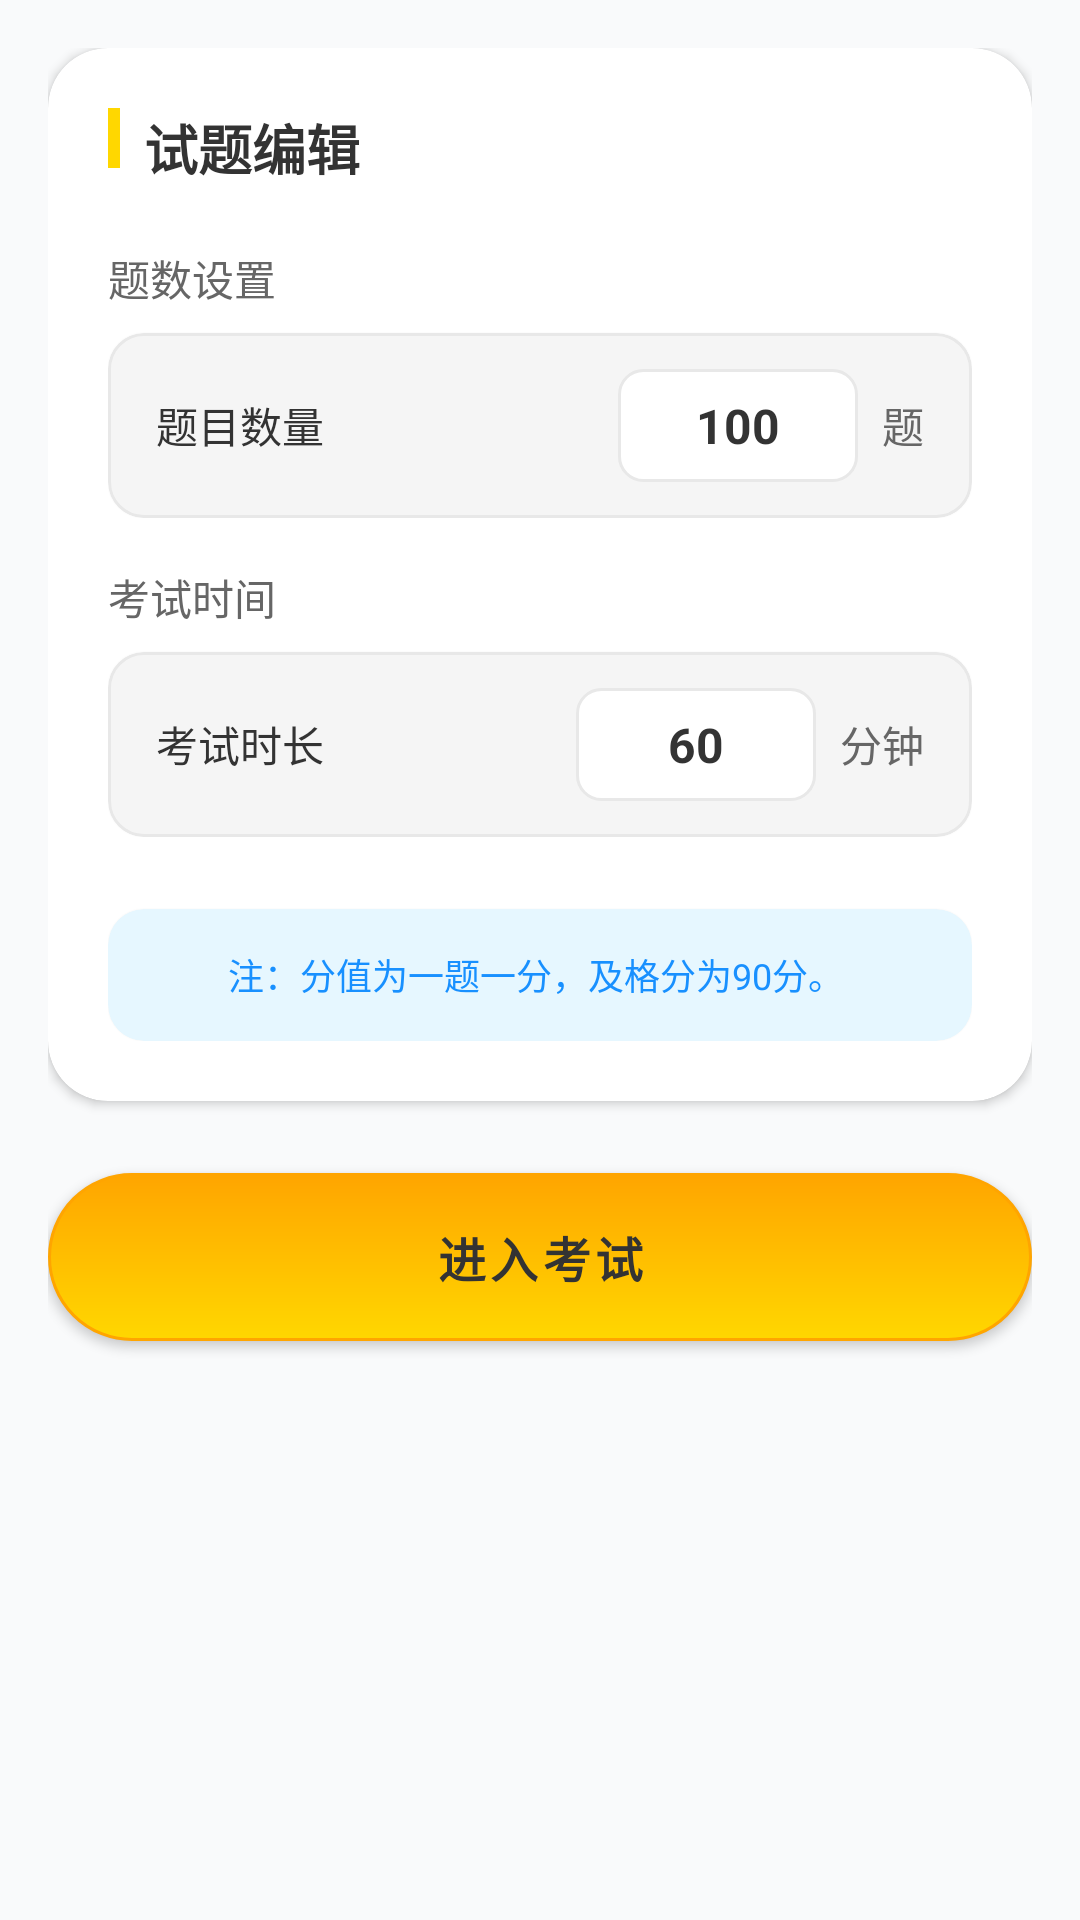

Produce the Android XML layout that renders to this screen, including the resource entries it uses.
<!-- AndroidManifest.xml: application theme Theme.DriveApp -->
<!-- res/layout/fragment_exam.xml -->
<?xml version="1.0" encoding="utf-8"?>
<LinearLayout xmlns:android="http://schemas.android.com/apk/res/android"
    xmlns:app="http://schemas.android.com/apk/res-auto"
    android:layout_width="match_parent"
    android:layout_height="match_parent"
    android:background="@color/background"
    android:orientation="vertical"
    android:padding="16dp">

    
    <com.google.android.material.card.MaterialCardView
        android:layout_width="match_parent"
        android:layout_height="wrap_content"
        android:layout_marginBottom="24dp"
        app:cardCornerRadius="20dp"
        app:cardElevation="2dp">

        <LinearLayout
            android:layout_width="match_parent"
            android:layout_height="wrap_content"
            android:orientation="vertical"
            android:padding="20dp">

            
            <LinearLayout
                android:layout_width="match_parent"
                android:layout_height="wrap_content"
                android:orientation="horizontal"
                android:layout_marginBottom="20dp">

                <View
                    android:layout_width="4dp"
                    android:layout_height="20dp"
                    android:background="@color/primary_yellow"
                    android:layout_marginEnd="8dp" />

                <TextView
                    android:layout_width="wrap_content"
                    android:layout_height="wrap_content"
                    android:text="试题编辑"
                    android:textSize="18sp"
                    android:textColor="@color/text_primary"
                    android:textStyle="bold" />
            </LinearLayout>

            
            <LinearLayout
                android:layout_width="match_parent"
                android:layout_height="wrap_content"
                android:orientation="vertical"
                android:layout_marginBottom="16dp">

                <TextView
                    android:layout_width="wrap_content"
                    android:layout_height="wrap_content"
                    android:text="题数设置"
                    android:textSize="14sp"
                    android:textColor="@color/text_secondary"
                    android:layout_marginBottom="8dp" />

                <com.google.android.material.card.MaterialCardView
                    android:layout_width="match_parent"
                    android:layout_height="wrap_content"
                    app:cardCornerRadius="12dp"
                    app:cardBackgroundColor="@color/background_light"
                    app:strokeColor="@color/border_gray"
                    app:strokeWidth="1dp">

                    <LinearLayout
                        android:layout_width="match_parent"
                        android:layout_height="wrap_content"
                        android:orientation="horizontal"
                        android:gravity="center_vertical"
                        android:paddingHorizontal="16dp"
                        android:paddingVertical="12dp">

                        <TextView
                            android:layout_width="0dp"
                            android:layout_height="wrap_content"
                            android:layout_weight="1"
                            android:text="题目数量"
                            android:textSize="14sp"
                            android:textColor="@color/text_primary" />

                        <androidx.appcompat.widget.AppCompatEditText
                            android:id="@+id/et_question_count"
                            android:layout_width="80dp"
                            android:layout_height="wrap_content"
                            android:text="100"
                            android:textSize="16sp"
                            android:textStyle="bold"
                            android:textColor="@color/text_primary"
                            android:inputType="number"
                            android:maxLength="4"
                            android:gravity="center"
                            android:background="@drawable/bg_edittext_rounded" />

                        <TextView
                            android:layout_width="wrap_content"
                            android:layout_height="wrap_content"
                            android:text="题"
                            android:textSize="14sp"
                            android:textColor="@color/text_secondary"
                            android:layout_marginStart="8dp" />
                    </LinearLayout>
                </com.google.android.material.card.MaterialCardView>
            </LinearLayout>

            
            <LinearLayout
                android:layout_width="match_parent"
                android:layout_height="wrap_content"
                android:orientation="vertical"
                android:layout_marginBottom="24dp">

                <TextView
                    android:layout_width="wrap_content"
                    android:layout_height="wrap_content"
                    android:text="考试时间"
                    android:textSize="14sp"
                    android:textColor="@color/text_secondary"
                    android:layout_marginBottom="8dp" />

                <com.google.android.material.card.MaterialCardView
                    android:layout_width="match_parent"
                    android:layout_height="wrap_content"
                    app:cardCornerRadius="12dp"
                    app:cardBackgroundColor="@color/background_light"
                    app:strokeColor="@color/border_gray"
                    app:strokeWidth="1dp">

                    <LinearLayout
                        android:layout_width="match_parent"
                        android:layout_height="wrap_content"
                        android:orientation="horizontal"
                        android:gravity="center_vertical"
                        android:paddingHorizontal="16dp"
                        android:paddingVertical="12dp">

                        <TextView
                            android:layout_width="0dp"
                            android:layout_height="wrap_content"
                            android:layout_weight="1"
                            android:text="考试时长"
                            android:textSize="14sp"
                            android:textColor="@color/text_primary" />

                        <androidx.appcompat.widget.AppCompatEditText
                            android:id="@+id/et_exam_time"
                            android:layout_width="80dp"
                            android:layout_height="wrap_content"
                            android:text="60"
                            android:textSize="16sp"
                            android:textStyle="bold"
                            android:textColor="@color/text_primary"
                            android:inputType="number"
                            android:maxLength="3"
                            android:gravity="center"
                            android:background="@drawable/bg_edittext_rounded" />

                        <TextView
                            android:layout_width="wrap_content"
                            android:layout_height="wrap_content"
                            android:text="分钟"
                            android:textSize="14sp"
                            android:textColor="@color/text_secondary"
                            android:layout_marginStart="8dp" />
                    </LinearLayout>
                </com.google.android.material.card.MaterialCardView>
            </LinearLayout>

            
            <com.google.android.material.card.MaterialCardView
                android:layout_width="match_parent"
                android:layout_height="wrap_content"
                app:cardCornerRadius="12dp"
                app:cardBackgroundColor="@color/blue_light">

                <LinearLayout
                    android:layout_width="match_parent"
                    android:layout_height="wrap_content"
                    android:orientation="horizontal"
                    android:gravity="center_vertical"
                    android:padding="12dp">

                    <ImageView
                        android:layout_width="20dp"
                        android:layout_height="20dp"
                        android:src="@drawable/ic_info"
                        android:layout_marginEnd="8dp"
                        app:tint="@color/primary_blue" />

                    <TextView
                        android:layout_width="0dp"
                        android:layout_height="wrap_content"
                        android:layout_weight="1"
                        android:text="注：分值为一题一分，及格分为90分。"
                        android:textSize="12sp"
                        android:textColor="@color/primary_blue"
                        android:lineSpacingExtra="2dp" />
                </LinearLayout>
            </com.google.android.material.card.MaterialCardView>

        </LinearLayout>
    </com.google.android.material.card.MaterialCardView>

    
    <Button
        android:id="@+id/btn_start_exam"
        android:layout_width="match_parent"
        android:layout_height="56dp"
        android:text="进入考试"
        android:textSize="16sp"
        android:textStyle="bold"
        style="@style/PrimaryButtonStyle" />

</LinearLayout>
<!-- resources referenced by this layout -->
<resources>
  <color name="background">#F9FAFB</color>
  <color name="background_light">#F5F5F5</color>
  <color name="blue_light">#E6F7FF</color>
  <color name="border_gray">#E8E8E8</color>
  <color name="primary_blue">#1890FF</color>
  <color name="primary_yellow">#FFD700</color>
  <color name="text_primary">#333333</color>
  <color name="text_secondary">#666666</color>
  <!-- drawable bg_edittext_rounded (drawable) -->
  <?xml version="1.0" encoding="utf-8"?>
  <shape xmlns:android="http://schemas.android.com/apk/res/android">
      <solid android:color="@color/white" />
      <stroke
          android:width="1dp"
          android:color="@color/border_gray" />
      <corners android:radius="8dp" />
      <padding
          android:left="12dp"
          android:top="8dp"
          android:right="12dp"
          android:bottom="8dp" />
  </shape>
  <style name="PrimaryButtonStyle" parent="Widget.MaterialComponents.Button">
          <item name="android:layout_width">match_parent</item>
          <item name="android:layout_height">56dp</item>
          <item name="android:background">@drawable/bg_primary_button</item>
          <item name="android:textColor">@color/text_primary</item>
          <item name="android:textSize">16sp</item>
          <item name="android:textStyle">bold</item>
          <item name="android:gravity">center</item>
          <item name="android:includeFontPadding">false</item>
          <item name="android:minHeight">0dp</item>
          <item name="android:paddingTop">0dp</item>
          <item name="android:paddingBottom">0dp</item>
          
          <item name="android:foreground">@null</item>
          <item name="backgroundTint">@null</item>
      </style>
  <style name="Theme.DriveApp" parent="Theme.MaterialComponents.DayNight.NoActionBar">
          <item name="colorPrimary">@color/primary_yellow</item>
          <item name="colorPrimaryVariant">@color/primary_yellow_dark</item>
          <item name="colorOnPrimary">@color/text_primary</item>
          <item name="colorSecondary">@color/primary_blue</item>
          <item name="colorSecondaryVariant">@color/primary_blue</item>
          <item name="colorOnSecondary">@color/white</item>
          <item name="android:statusBarColor">@color/white</item>
          <item name="android:windowLightStatusBar">true</item>
      </style>
  <color name="white">#FFFFFF</color>
  <!-- drawable bg_primary_button (drawable) -->
  <?xml version="1.0" encoding="utf-8"?>
  <shape xmlns:android="http://schemas.android.com/apk/res/android">
      <gradient
          android:startColor="@color/primary_yellow"
          android:endColor="@color/primary_yellow_dark"
          android:angle="90" />
      <corners android:radius="28dp" />
      <stroke
          android:width="1dp"
          android:color="@color/primary_yellow_dark" />
  
      
      <padding
          android:left="8dp"
          android:top="14dp"
          android:right="8dp"
          android:bottom="14dp" />
  </shape>
  <color name="primary_yellow_dark">#FFA500</color>
</resources>
